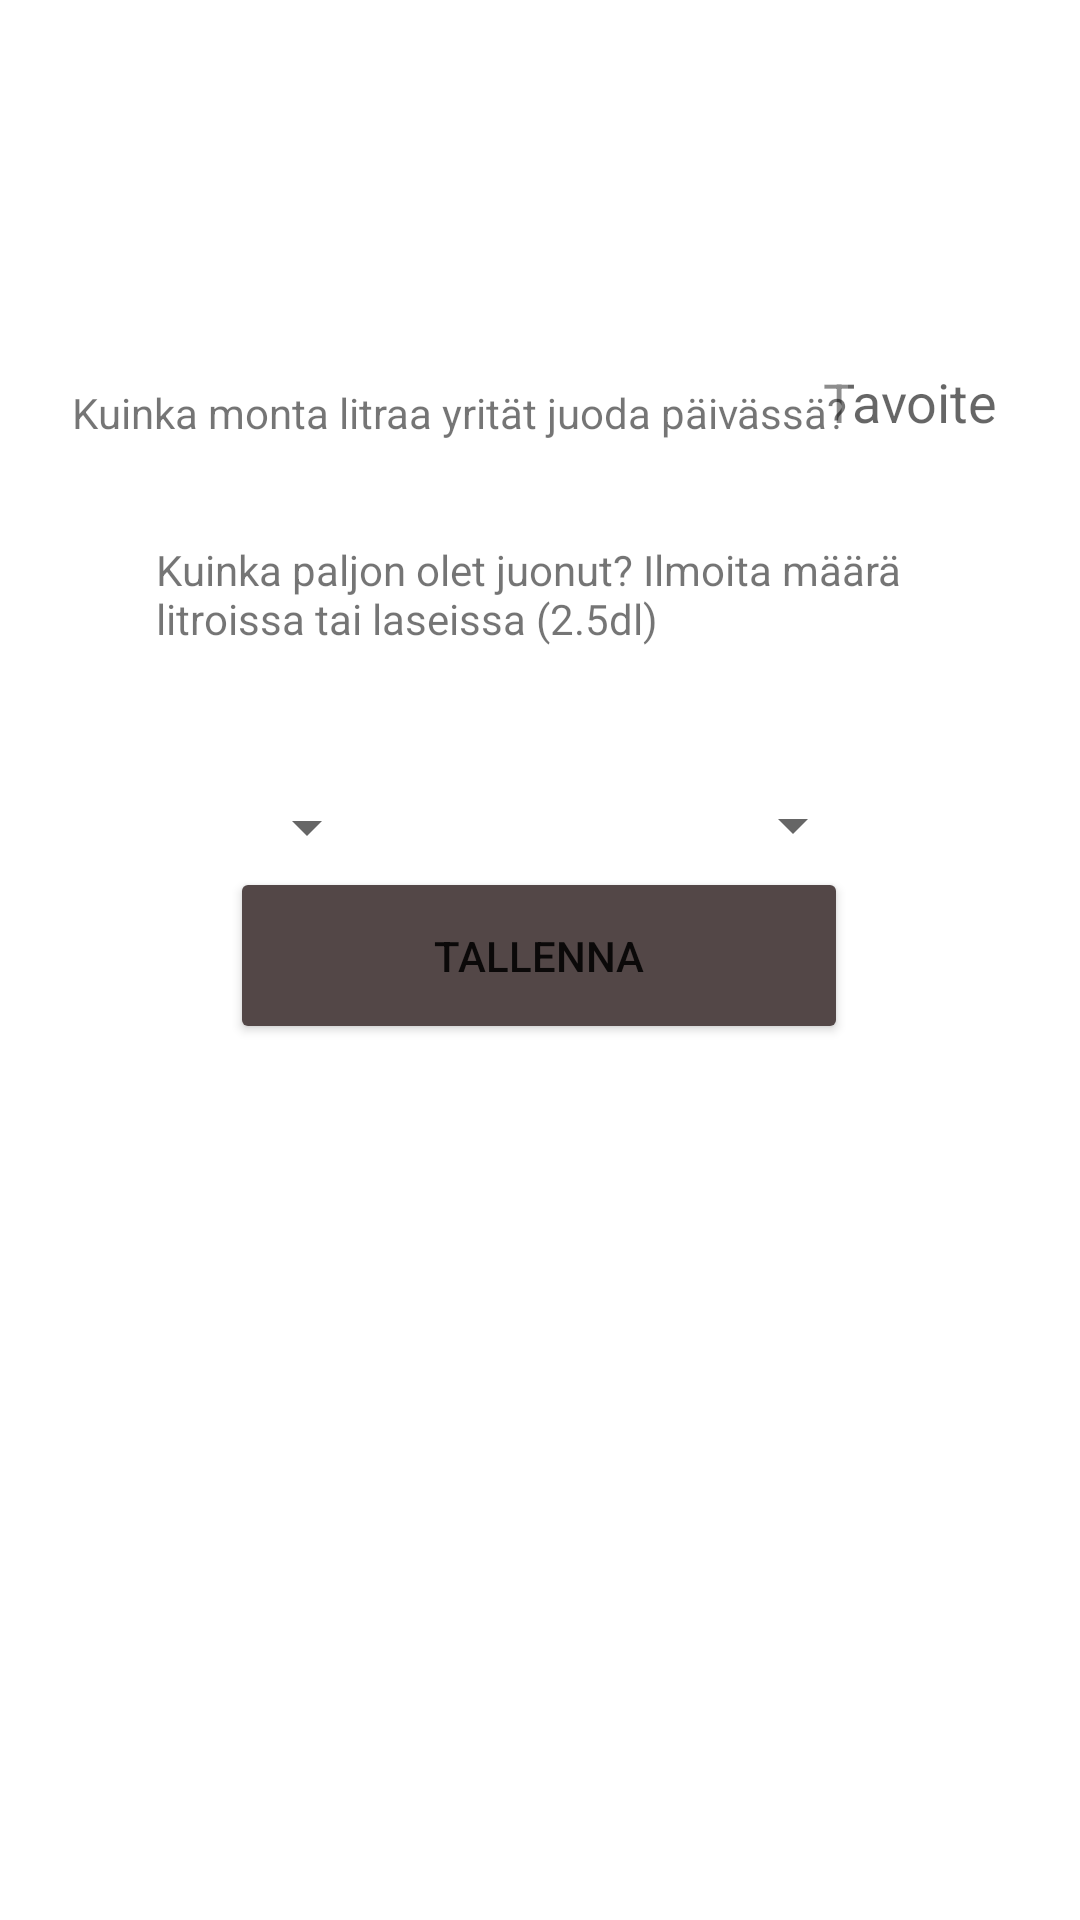

Write the Android layout XML for this screen, with the resource values it uses.
<!-- AndroidManifest.xml: application theme Theme.Harjoitustyo_uusiyritys -->
<!-- res/layout/fragment_water.xml -->
<?xml version="1.0" encoding="utf-8"?>
<androidx.constraintlayout.widget.ConstraintLayout xmlns:android="http://schemas.android.com/apk/res/android"
    xmlns:app="http://schemas.android.com/apk/res-auto"
    xmlns:tools="http://schemas.android.com/tools"
    android:layout_width="match_parent"
    android:layout_height="match_parent"
    android:background="@drawable/harjoitustyo_background"
    android:visibility="visible"
    tools:context=".MainActivity"
    tools:visibility="visible">

    <Spinner
        android:id="@+id/spinnerWater"
        android:layout_width="wrap_content"
        android:layout_height="wrap_content"
        app:layout_constraintBottom_toBottomOf="parent"
        app:layout_constraintEnd_toEndOf="parent"
        app:layout_constraintHorizontal_bias="0.251"
        app:layout_constraintStart_toStartOf="parent"
        app:layout_constraintTop_toTopOf="parent"
        app:layout_constraintVertical_bias="0.428" />

    <Button
        android:id="@+id/buttonSaveWater"
        android:layout_width="206dp"
        android:layout_height="59dp"
        android:layout_marginBottom="292dp"
        android:text="Tallenna"
        android:visibility="visible"
        app:layout_constraintBottom_toBottomOf="parent"
        app:layout_constraintEnd_toEndOf="parent"
        app:layout_constraintHorizontal_bias="0.497"
        app:layout_constraintStart_toStartOf="parent"
        app:backgroundTint="#534747"
        tools:visibility="visible" />

    <com.google.android.material.textfield.TextInputEditText
        android:id="@+id/inputWaterGoal"
        android:layout_width="69dp"
        android:layout_height="52dp"
        android:layout_marginTop="108dp"
        android:hint="Tavoite"
        android:background="#40FFFFFF"
        app:layout_constraintEnd_toEndOf="parent"
        app:layout_constraintHorizontal_bias="0.943"
        app:layout_constraintStart_toStartOf="parent"
        app:layout_constraintTop_toTopOf="parent" />

    <TextView
        android:id="@+id/textView2"
        android:layout_width="wrap_content"
        android:layout_height="wrap_content"
        android:layout_marginLeft="24dp"
        android:layout_marginTop="128dp"
        android:background="#40FFFFFF"
        android:text="Kuinka monta litraa yrität juoda päivässä?"
        app:layout_constraintStart_toStartOf="parent"
        app:layout_constraintTop_toTopOf="parent" />

    <TextView
        android:id="@+id/textView3"
        android:layout_width="270dp"
        android:layout_height="55dp"
        android:background="#40FFFFFF"
        android:text="Kuinka paljon olet juonut? Ilmoita määrä litroissa tai laseissa (2.5dl)"
        app:layout_constraintBottom_toBottomOf="parent"
        app:layout_constraintEnd_toEndOf="parent"
        app:layout_constraintHorizontal_bias="0.577"
        app:layout_constraintStart_toStartOf="parent"
        app:layout_constraintTop_toTopOf="parent"
        app:layout_constraintVertical_bias="0.308" />



    <Spinner
        android:id="@+id/spinnerUnit"
        android:layout_width="wrap_content"
        android:layout_height="wrap_content"
        app:layout_constraintBottom_toBottomOf="parent"
        app:layout_constraintEnd_toEndOf="parent"
        app:layout_constraintHorizontal_bias="0.77"
        app:layout_constraintStart_toStartOf="parent"
        app:layout_constraintTop_toTopOf="parent"
        app:layout_constraintVertical_bias="0.427" />

</androidx.constraintlayout.widget.ConstraintLayout>
<!-- resources referenced by this layout -->
<resources>
  <style name="Theme.Harjoitustyo_uusiyritys" parent="Theme.MaterialComponents.Light.NoActionBar">
          
          <item name="colorPrimary">@color/purple_500</item>
          <item name="colorPrimaryVariant">@color/purple_700</item>
          <item name="colorOnPrimary">@color/white</item>
          
          <item name="colorSecondary">@color/teal_200</item>
          <item name="colorSecondaryVariant">@color/teal_700</item>
          <item name="colorOnSecondary">@color/black</item>
  
          
          <item name="android:statusBarColor" tools:targetApi="l">?attr/colorPrimaryVariant</item>
          
          <item name="windowActionBar">true</item>
      </style>
  <!-- not gathered from this repository: default colours our renderer supplied (Android Studio template values) -->
  <color name="purple_500">#FF6200EE</color>
  <color name="purple_700">#FF3700B3</color>
  <color name="teal_200">#FF03DAC5</color>
  <color name="teal_700">#FF018786</color>
  <color name="black">#FF000000</color>
  <color name="white">#FFFFFFFF</color>
</resources>
